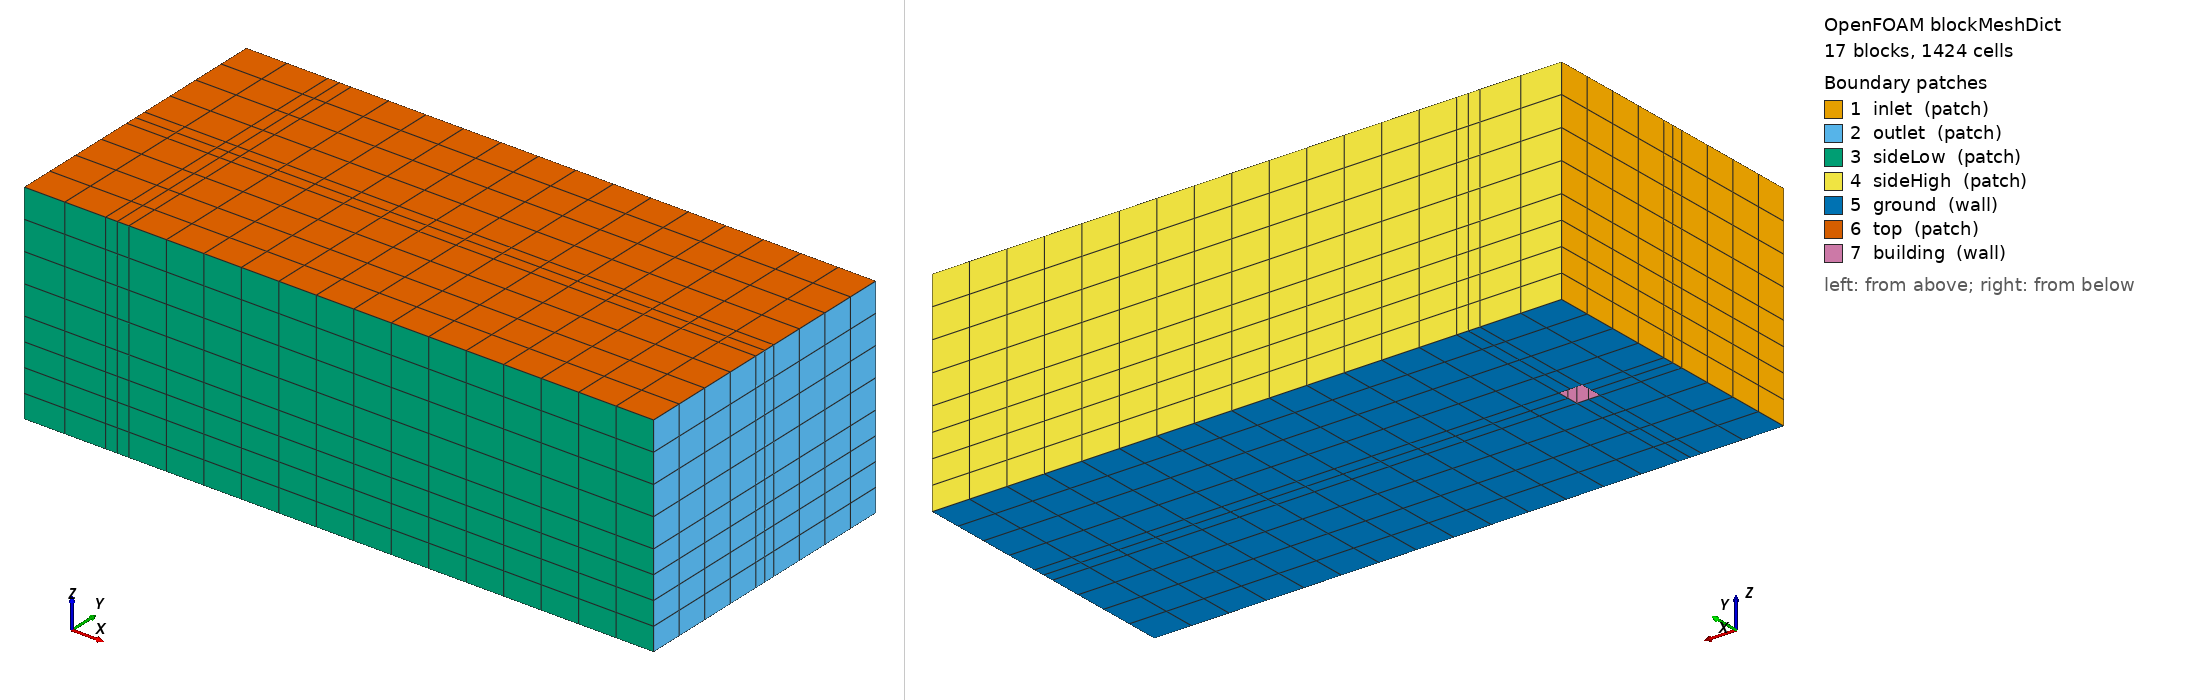

OpenFOAM case: the mesh blockMesh builds from blockMeshDict, 17 block(s), 1424 cells. Boundary patches (legend numbers): 1 inlet (patch), 2 outlet (patch), 3 sideLow (patch), 4 sideHigh (patch), 5 ground (wall), 6 top (patch), 7 building (wall). Left view from above one corner, right view from below the opposite corner. Boundary conditions: 0 field file(s) under 0/; 0 of 7 drawn patches have an entry in a shipped field file.

=== system/blockMeshDict ===
FoamFile{version 2.0; format ascii; class dictionary; object blockMeshDict;}
convertToMeters 1;
vertices (
(-4 -6.2 0)
(-0.5 -6.2 0)
(0.5 -6.2 0)
(23 -6.2 0)
(-4 -0.5 0)
(-0.5 -0.5 0)
(0.5 -0.5 0)
(23 -0.5 0)
(-4 0.5 0)
(-0.5 0.5 0)
(0.5 0.5 0)
(23 0.5 0)
(-4 6.2 0)
(-0.5 6.2 0)
(0.5 6.2 0)
(23 6.2 0)
(-4 -6.2 4)
(-0.5 -6.2 4)
(0.5 -6.2 4)
(23 -6.2 4)
(-4 -0.5 4)
(-0.5 -0.5 4)
(0.5 -0.5 4)
(23 -0.5 4)
(-4 0.5 4)
(-0.5 0.5 4)
(0.5 0.5 4)
(23 0.5 4)
(-4 6.2 4)
(-0.5 6.2 4)
(0.5 6.2 4)
(23 6.2 4)
(-4 -6.2 9)
(-0.5 -6.2 9)
(0.5 -6.2 9)
(23 -6.2 9)
(-4 -0.5 9)
(-0.5 -0.5 9)
(0.5 -0.5 9)
(23 -0.5 9)
(-4 0.5 9)
(-0.5 0.5 9)
(0.5 0.5 9)
(23 0.5 9)
(-4 6.2 9)
(-0.5 6.2 9)
(0.5 6.2 9)
(23 6.2 9)
);
blocks (
hex (0 1 5 4 16 17 21 20) (2 4 4) simpleGrading (1 1 1)
hex (1 2 6 5 17 18 22 21) (2 4 4) simpleGrading (1 1 1)
hex (2 3 7 6 18 19 23 22) (14 4 4) simpleGrading (1 1 1)
hex (4 5 9 8 20 21 25 24) (2 2 4) simpleGrading (1 1 1)
hex (6 7 11 10 22 23 27 26) (14 2 4) simpleGrading (1 1 1)
hex (8 9 13 12 24 25 29 28) (2 4 4) simpleGrading (1 1 1)
hex (9 10 14 13 25 26 30 29) (2 4 4) simpleGrading (1 1 1)
hex (10 11 15 14 26 27 31 30) (14 4 4) simpleGrading (1 1 1)
hex (16 17 21 20 32 33 37 36) (2 4 4) simpleGrading (1 1 1)
hex (17 18 22 21 33 34 38 37) (2 4 4) simpleGrading (1 1 1)
hex (18 19 23 22 34 35 39 38) (14 4 4) simpleGrading (1 1 1)
hex (20 21 25 24 36 37 41 40) (2 2 4) simpleGrading (1 1 1)
hex (21 22 26 25 37 38 42 41) (2 2 4) simpleGrading (1 1 1)
hex (22 23 27 26 38 39 43 42) (14 2 4) simpleGrading (1 1 1)
hex (24 25 29 28 40 41 45 44) (2 4 4) simpleGrading (1 1 1)
hex (25 26 30 29 41 42 46 45) (2 4 4) simpleGrading (1 1 1)
hex (26 27 31 30 42 43 47 46) (14 4 4) simpleGrading (1 1 1)
);
edges ();
boundary (
inlet {type patch; faces ((0 16 20 4) (4 20 24 8) (8 24 28 12) (16 32 36 20) (20 36 40 24) (24 40 44 28));}
outlet {type patch; faces ((3 7 23 19) (7 11 27 23) (11 15 31 27) (19 23 39 35) (23 27 43 39) (27 31 47 43));}
sideLow {type patch; faces ((0 1 17 16) (1 2 18 17) (2 3 19 18) (16 17 33 32) (17 18 34 33) (18 19 35 34));}
sideHigh {type patch; faces ((12 28 29 13) (13 29 30 14) (14 30 31 15) (28 44 45 29) (29 45 46 30) (30 46 47 31));}
ground {type wall; faces ((0 4 5 1) (1 5 6 2) (2 6 7 3) (4 8 9 5) (6 10 11 7) (8 12 13 9) (9 13 14 10) (10 14 15 11));}
top {type patch; faces ((32 33 37 36) (33 34 38 37) (34 35 39 38) (36 37 41 40) (37 38 42 41) (38 39 43 42) (40 41 45 44) (41 42 46 45) (42 43 47 46));}
building {type wall; faces ((5 21 22 6) (5 9 25 21) (6 22 26 10) (9 10 26 25) (21 25 26 22));}
);
mergePatchPairs ();
